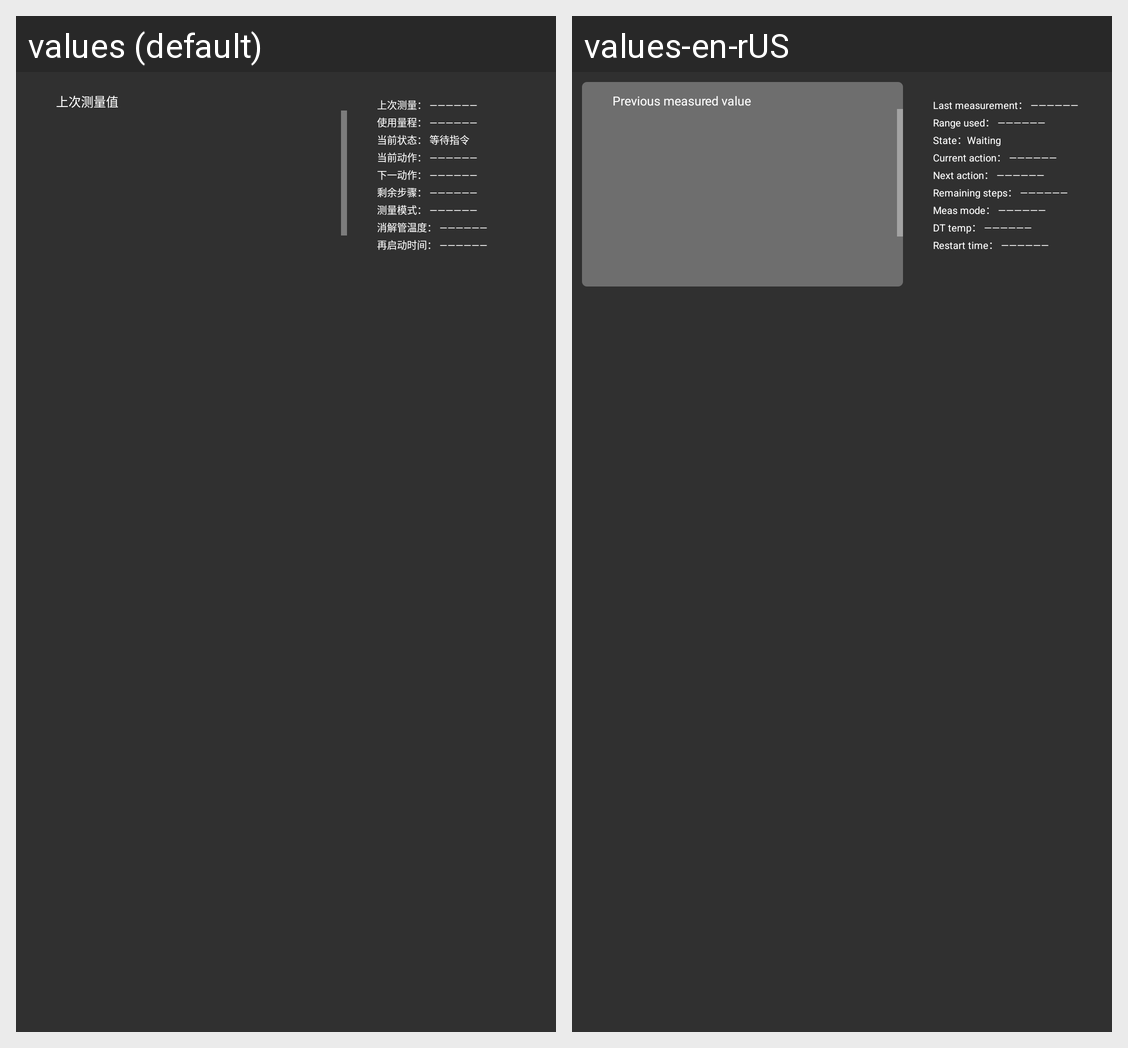

This grid shows one Android layout under two languages. Give, for every string resource on the screen, its name, the default text and each shown locale's text.
Android screen res/layout/up_content3_3_h.xml rendered under 2 locales, left to right: values (default), values-en-rUS. Device: Nexus 5 (rendered at 1080×1920; each locale shown at half size, 540×960, under a caption strip naming it); theme AppTheme.
Strings drawn on this screen, with the default value and each locale's value (text and hints the layout hard-codes, and strings that could not be matched under every locale, appear in the picture but are not listed):

beforeMeaData
  values: 上次测量值
  values-en-rUS: Previous measured value

display_before_mea
  values: 上次测量： ——————
  values-en-rUS: Last measurement： ——————

display_use_range
  values: 使用量程： ——————
  values-en-rUS: Range used： ——————

display_current_status
  values: 当前状态： 等待指令
  values-en-rUS: State：Waiting

display_current_action
  values: 当前动作： ——————
  values-en-rUS: Current action： ——————

display_next_action
  values: 下一动作： ——————
  values-en-rUS: Next action： ——————

display_steps_left
  values: 剩余步骤： ——————
  values-en-rUS: Remaining steps： ——————

display_sample_model
  values: 测量模式： ——————
  values-en-rUS: Meas mode： ——————

display_digestion_temperature
  values: 消解管温度： ——————
  values-en-rUS: DT temp： ——————

display_restart_time
  values: 再启动时间： ——————
  values-en-rUS: Restart time： ——————
